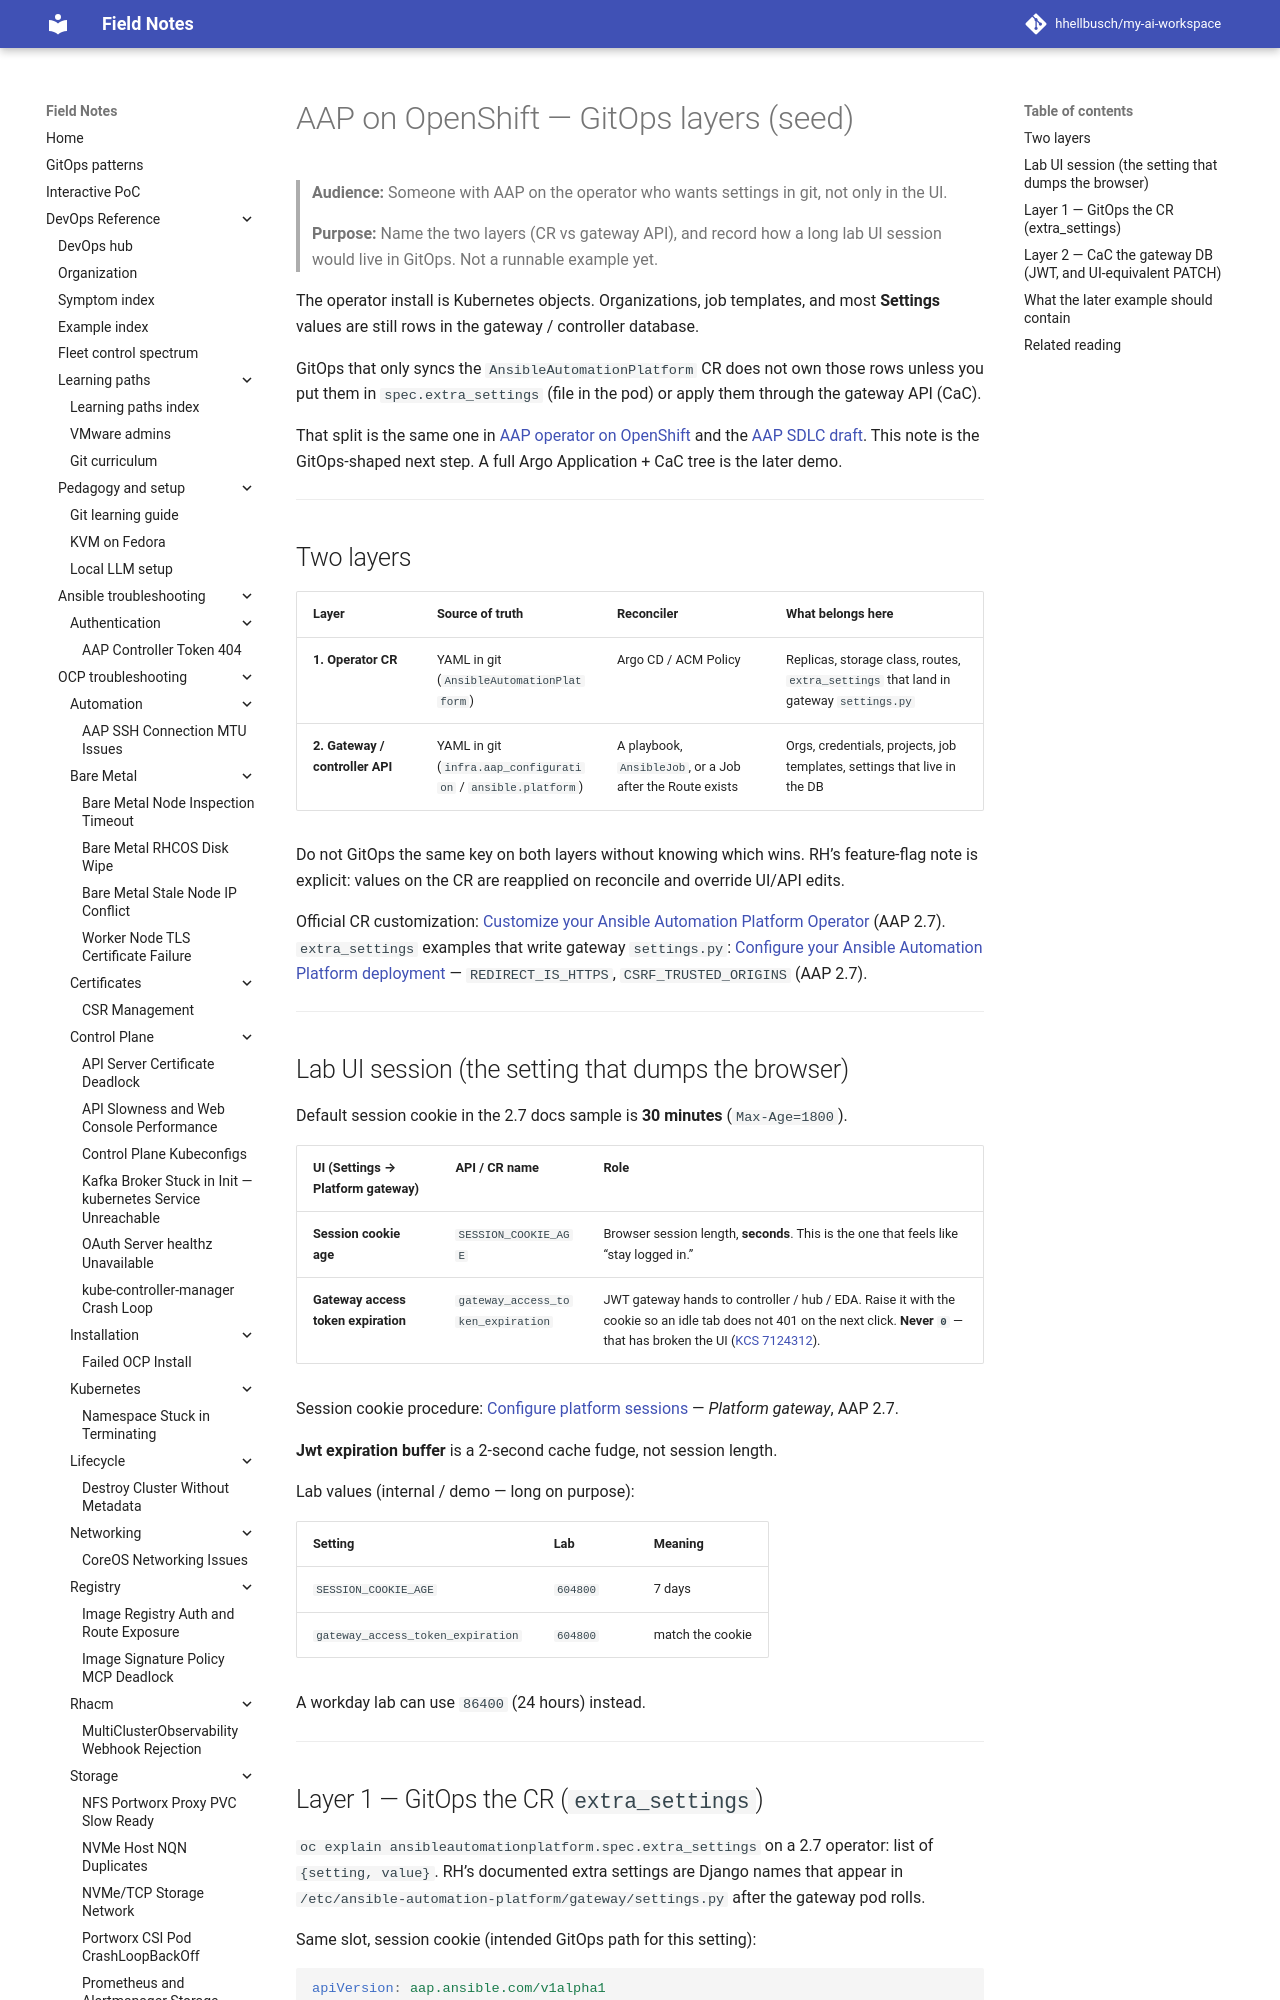

repository: hhellbusch/my-ai-workspace · page: devops/ansible/aap-gitops/index.html · generator: mkdocs

---
review:
  status: unreviewed
  notes: "Seed note 2026-09-10. UI session via extra_settings is the same CR slot RH documents for CSRF/REDIRECT; SESSION_COOKIE_AGE itself is not applied on a cluster from this repo yet."
---

# AAP on OpenShift — GitOps layers (seed)

> **Audience:** Someone with AAP on the operator who wants settings in git, not only in the UI.
>
> **Purpose:** Name the two layers (CR vs gateway API), and record how a long lab UI session would live in GitOps. Not a runnable example yet.

The operator install is Kubernetes objects.
Organizations, job templates, and most **Settings** values are still rows in the gateway / controller database.

GitOps that only syncs the `AnsibleAutomationPlatform` CR does not own those rows unless you put them in `spec.extra_settings` (file in the pod) or apply them through the gateway API (CaC).

That split is the same one in [AAP operator on OpenShift](aap-operator-on-openshift.md) and the [AAP SDLC draft](aap-sdlc/README.md).
This note is the GitOps-shaped next step.
A full Argo Application + CaC tree is the later demo.

---
